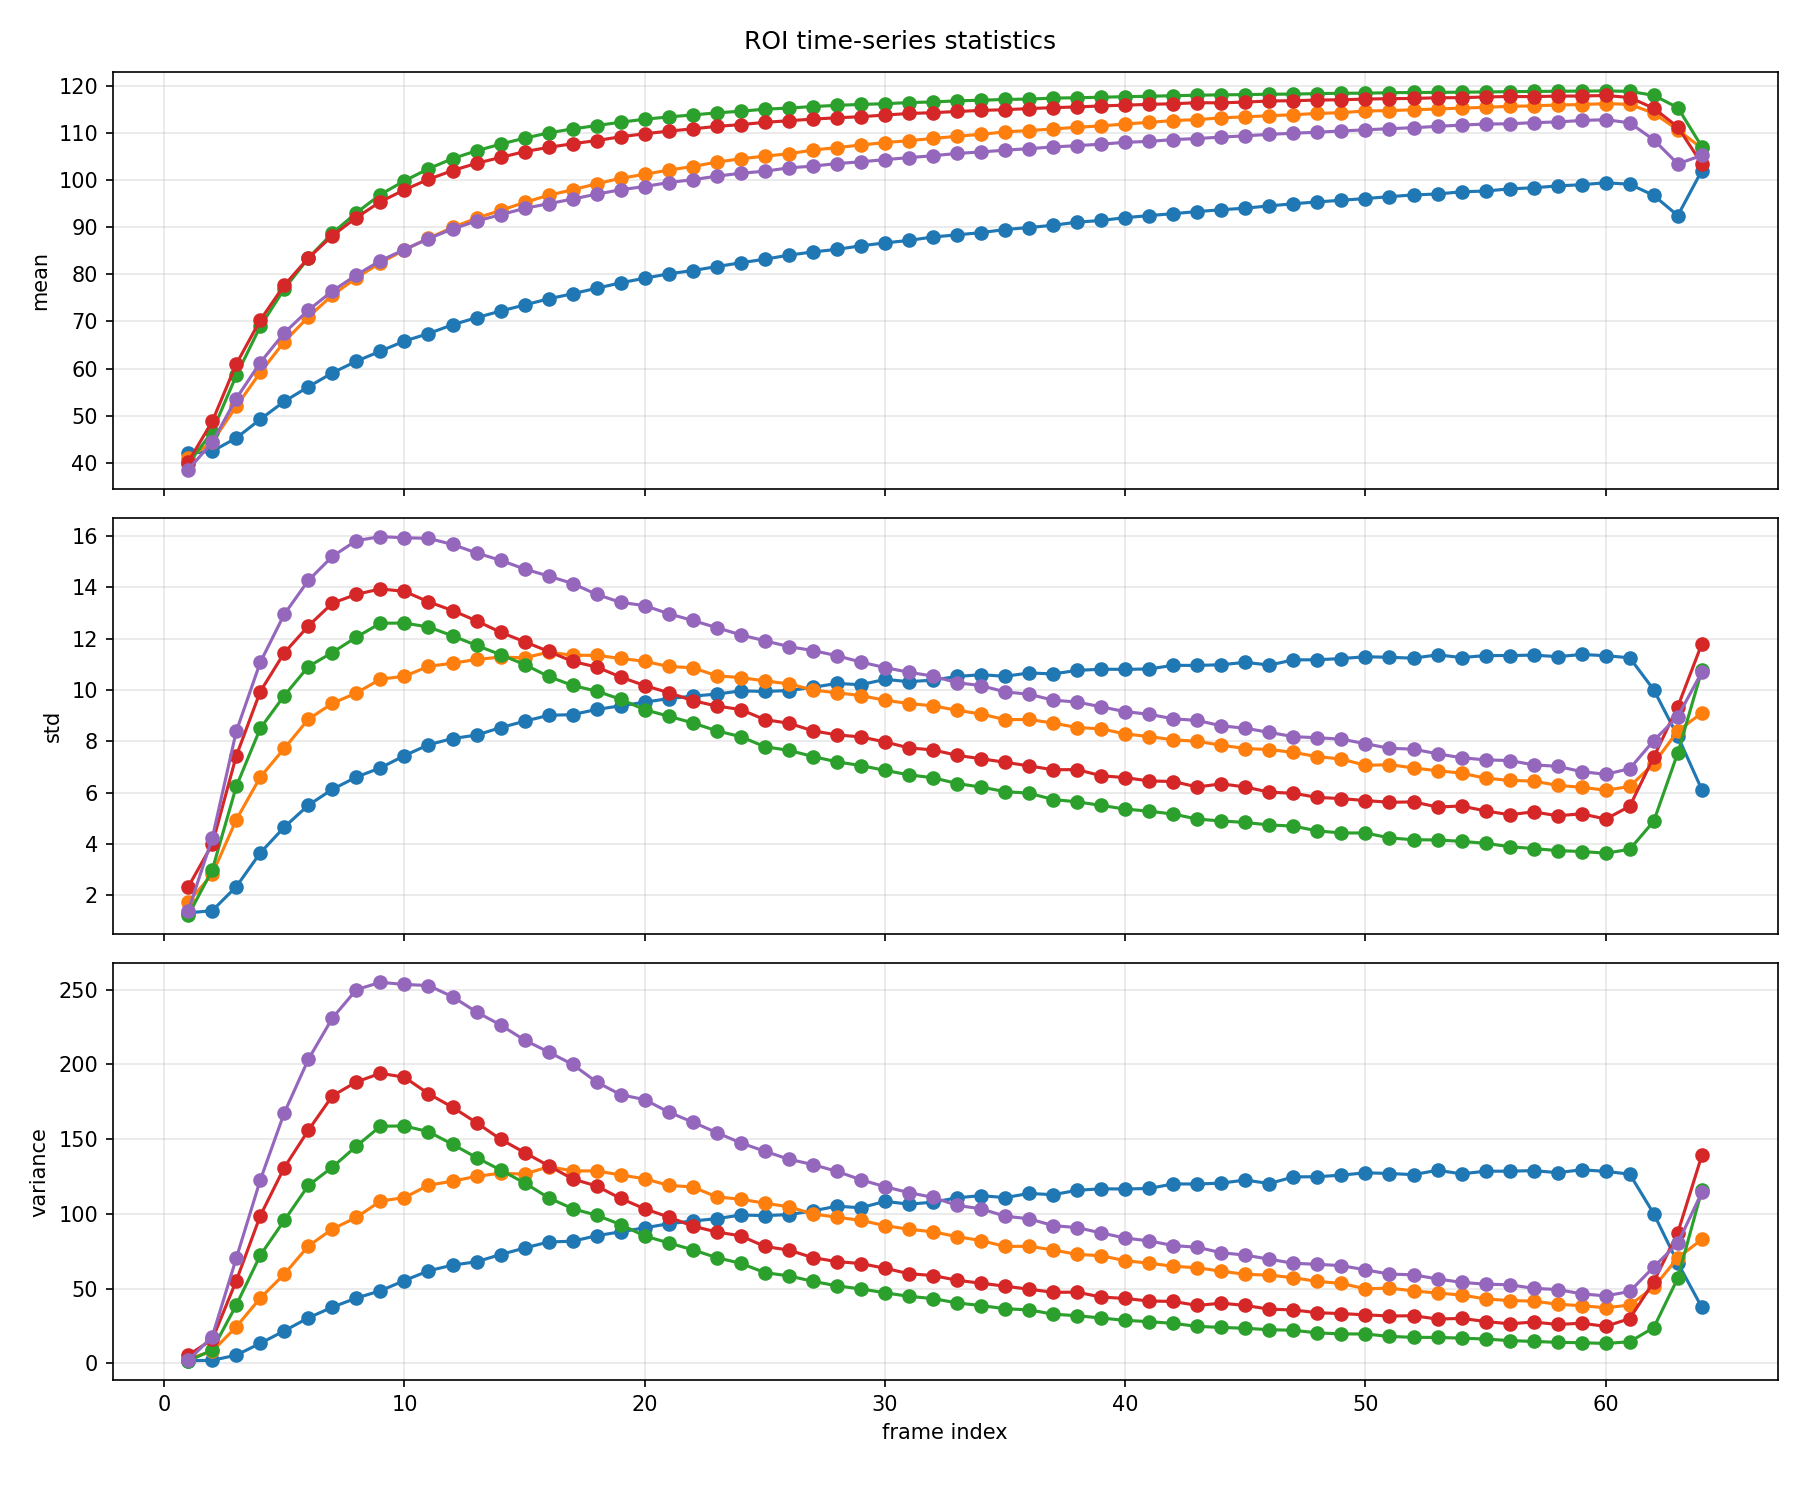

Source data for this figure (header and first rows):
file_name, frame_index, timestamp, roi_name, metric, value, pixel_count
1_20260514_1059_1.CSV, 1, 2026-05-14T10:59:51, _y1, mean, 42.05, 341
1_20260514_1059_1.CSV, 1, 2026-05-14T10:59:51, _y1, std, 1.32, 341
1_20260514_1059_1.CSV, 1, 2026-05-14T10:59:51, _y1, variance, 1.743, 341
1_20260514_1059_1.CSV, 1, 2026-05-14T10:59:51, _y2, mean, 41.05, 341
1_20260514_1059_1.CSV, 1, 2026-05-14T10:59:51, _y2, std, 1.735, 341
1_20260514_1059_1.CSV, 1, 2026-05-14T10:59:51, _y2, variance, 3.011, 341
1_20260514_1059_1.CSV, 1, 2026-05-14T10:59:51, _y3, mean, 39.81, 341
1_20260514_1059_1.CSV, 1, 2026-05-14T10:59:51, _y3, std, 1.224, 341
1_20260514_1059_1.CSV, 1, 2026-05-14T10:59:51, _y3, variance, 1.498, 341
1_20260514_1059_1.CSV, 1, 2026-05-14T10:59:51, _y4, mean, 40.23, 341
1_20260514_1059_1.CSV, 1, 2026-05-14T10:59:51, _y4, std, 2.332, 341
1_20260514_1059_1.CSV, 1, 2026-05-14T10:59:51, _y4, variance, 5.439, 341
1_20260514_1059_1.CSV, 1, 2026-05-14T10:59:51, _y5, mean, 38.59, 341
1_20260514_1059_1.CSV, 1, 2026-05-14T10:59:51, _y5, std, 1.398, 341
1_20260514_1059_1.CSV, 1, 2026-05-14T10:59:51, _y5, variance, 1.955, 341
1_20260514_1059_2.CSV, 2, 2026-05-14T10:59:51, _y1, mean, 42.5, 341
1_20260514_1059_2.CSV, 2, 2026-05-14T10:59:51, _y1, std, 1.407, 341
1_20260514_1059_2.CSV, 2, 2026-05-14T10:59:51, _y1, variance, 1.98, 341
1_20260514_1059_2.CSV, 2, 2026-05-14T10:59:51, _y2, mean, 44.45, 341
1_20260514_1059_2.CSV, 2, 2026-05-14T10:59:51, _y2, std, 2.827, 341
1_20260514_1059_2.CSV, 2, 2026-05-14T10:59:51, _y2, variance, 7.994, 341
1_20260514_1059_2.CSV, 2, 2026-05-14T10:59:51, _y3, mean, 46.66, 341
1_20260514_1059_2.CSV, 2, 2026-05-14T10:59:51, _y3, std, 2.991, 341
1_20260514_1059_2.CSV, 2, 2026-05-14T10:59:51, _y3, variance, 8.943, 341
1_20260514_1059_2.CSV, 2, 2026-05-14T10:59:51, _y4, mean, 48.82, 341
1_20260514_1059_2.CSV, 2, 2026-05-14T10:59:51, _y4, std, 3.991, 341
1_20260514_1059_2.CSV, 2, 2026-05-14T10:59:51, _y4, variance, 15.93, 341
1_20260514_1059_2.CSV, 2, 2026-05-14T10:59:51, _y5, mean, 44.39, 341
1_20260514_1059_2.CSV, 2, 2026-05-14T10:59:51, _y5, std, 4.229, 341
1_20260514_1059_2.CSV, 2, 2026-05-14T10:59:51, _y5, variance, 17.88, 341
1_20260514_1059_3.CSV, 3, 2026-05-14T10:59:51, _y1, mean, 45.3, 341
1_20260514_1059_3.CSV, 3, 2026-05-14T10:59:51, _y1, std, 2.34, 341
1_20260514_1059_3.CSV, 3, 2026-05-14T10:59:51, _y1, variance, 5.478, 341
1_20260514_1059_3.CSV, 3, 2026-05-14T10:59:51, _y2, mean, 52.02, 341
1_20260514_1059_3.CSV, 3, 2026-05-14T10:59:51, _y2, std, 4.945, 341
1_20260514_1059_3.CSV, 3, 2026-05-14T10:59:51, _y2, variance, 24.45, 341
1_20260514_1059_3.CSV, 3, 2026-05-14T10:59:51, _y3, mean, 58.56, 341
1_20260514_1059_3.CSV, 3, 2026-05-14T10:59:51, _y3, std, 6.242, 341
1_20260514_1059_3.CSV, 3, 2026-05-14T10:59:51, _y3, variance, 38.96, 341
1_20260514_1059_3.CSV, 3, 2026-05-14T10:59:51, _y4, mean, 60.99, 341
1_20260514_1059_3.CSV, 3, 2026-05-14T10:59:51, _y4, std, 7.431, 341
1_20260514_1059_3.CSV, 3, 2026-05-14T10:59:51, _y4, variance, 55.22, 341
1_20260514_1059_3.CSV, 3, 2026-05-14T10:59:51, _y5, mean, 53.68, 341
1_20260514_1059_3.CSV, 3, 2026-05-14T10:59:51, _y5, std, 8.385, 341
1_20260514_1059_3.CSV, 3, 2026-05-14T10:59:51, _y5, variance, 70.3, 341
1_20260514_1059_4.CSV, 4, 2026-05-14T10:59:51, _y1, mean, 49.27, 341
1_20260514_1059_4.CSV, 4, 2026-05-14T10:59:51, _y1, std, 3.657, 341
1_20260514_1059_4.CSV, 4, 2026-05-14T10:59:51, _y1, variance, 13.37, 341
1_20260514_1059_4.CSV, 4, 2026-05-14T10:59:51, _y2, mean, 59.2, 341
1_20260514_1059_4.CSV, 4, 2026-05-14T10:59:51, _y2, std, 6.607, 341
1_20260514_1059_4.CSV, 4, 2026-05-14T10:59:51, _y2, variance, 43.65, 341
1_20260514_1059_4.CSV, 4, 2026-05-14T10:59:51, _y3, mean, 68.97, 341
1_20260514_1059_4.CSV, 4, 2026-05-14T10:59:51, _y3, std, 8.502, 341
1_20260514_1059_4.CSV, 4, 2026-05-14T10:59:51, _y3, variance, 72.29, 341
1_20260514_1059_4.CSV, 4, 2026-05-14T10:59:51, _y4, mean, 70.31, 341
1_20260514_1059_4.CSV, 4, 2026-05-14T10:59:51, _y4, std, 9.937, 341
1_20260514_1059_4.CSV, 4, 2026-05-14T10:59:51, _y4, variance, 98.75, 341
1_20260514_1059_4.CSV, 4, 2026-05-14T10:59:51, _y5, mean, 61.3, 341
1_20260514_1059_4.CSV, 4, 2026-05-14T10:59:51, _y5, std, 11.08, 341
1_20260514_1059_4.CSV, 4, 2026-05-14T10:59:51, _y5, variance, 122.7, 341
... 900 more rows
